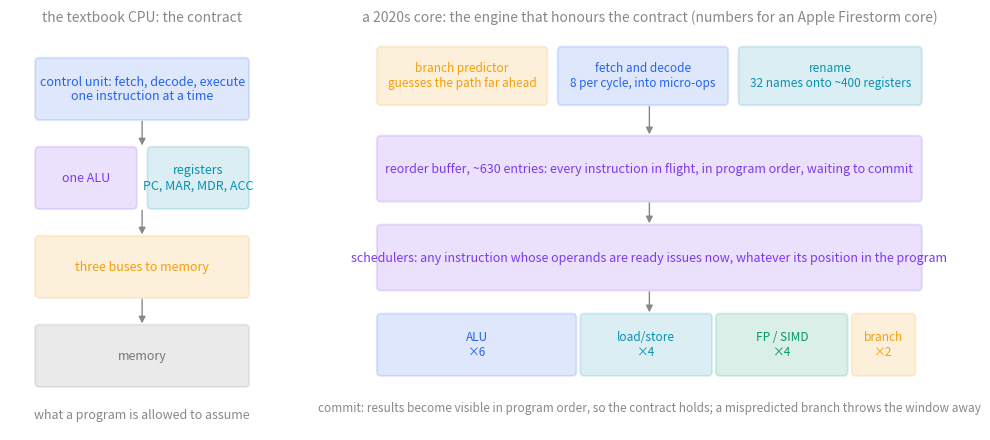
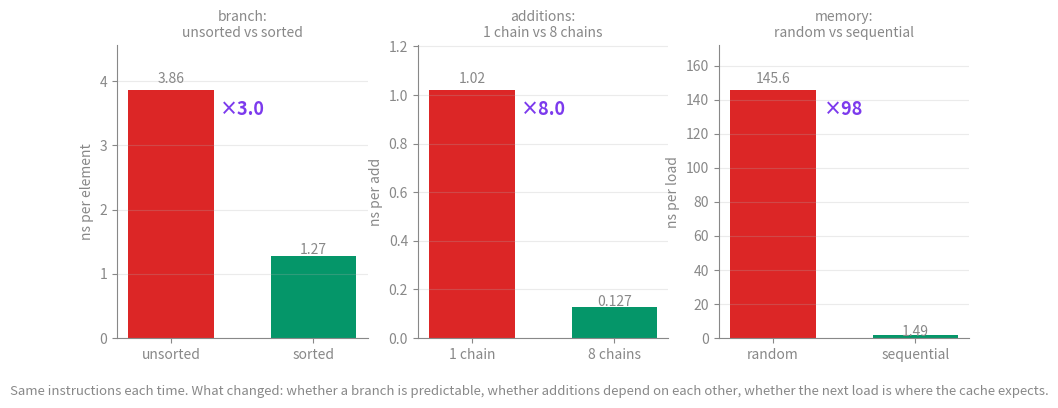

Here is the Python script that generated these plots, in order: (Note: this script raises an exception after producing the figures.)
"""Figures for The Modern CPU vs the Textbook Model.md — run after modern-cpu-simulator.py; the measured numbers
in figure 2 are typed in from a run of modern-cpu-lab.c on the machine named in the card (they are inputs, not
computed here, so that the figure records the run the card quotes)."""
import re, json
import numpy as np
import matplotlib
matplotlib.use("Agg")
import matplotlib.pyplot as plt
from matplotlib.patches import FancyBboxPatch, FancyArrowPatch

TXT = "#888"; BLUE, PURPLE, GREEN, RED, AMBER, TEAL = "#2563eb", "#7c3aed", "#059669", "#dc2626", "#f59e0b", "#0891b2"
plt.rcParams.update({"text.color": TXT, "axes.labelcolor": TXT, "xtick.color": TXT, "ytick.color": TXT, "axes.edgecolor": TXT, "font.size": 10, "svg.fonttype": "none"})

def save(fig, name):
    fig.savefig(name, format="svg", transparent=True, bbox_inches="tight")
    s = open(name).read(); m = re.search(r"<svg[^>]*>", s)
    tag = re.sub(r'\s(width|height)="[^"]*"', "", m.group(0)).replace("<svg", '<svg width="100%"', 1)
    open(name, "w").write(s[:m.start()] + tag + s[m.end():]); plt.close(fig)

def box(ax, x, y, w, h, text, col, fs=9):
    ax.add_patch(FancyBboxPatch((x, y), w, h, boxstyle="round,pad=0.02,rounding_size=0.06", fc=col, alpha=0.15, ec=col, lw=1.4))
    ax.text(x + w / 2, y + h / 2, text, ha="center", va="center", color=col, fontsize=fs)

# ── 1. the contract and the engine ─────────────────────────────────────────────────────────────────────────────
fig, (a, b) = plt.subplots(1, 2, figsize=(12, 5.2), gridspec_kw={"width_ratios": [1, 2.2]})
for ax in (a, b): ax.axis("off")
a.set_xlim(0, 4); a.set_ylim(0, 5.4); a.set_title("the textbook CPU: the contract", color=TXT, fontsize=10)
box(a, 0.4, 4.2, 3.2, 0.8, "control unit: fetch, decode, execute\none instruction at a time", BLUE)
box(a, 0.4, 3.0, 1.5, 0.8, "one ALU", PURPLE); box(a, 2.1, 3.0, 1.5, 0.8, "registers\nPC, MAR, MDR, ACC", TEAL)
box(a, 0.4, 1.8, 3.2, 0.8, "three buses to memory", AMBER); box(a, 0.4, 0.6, 3.2, 0.8, "memory", GREY := "#777")
for y0, y1 in ((4.2, 3.8), (3.0, 2.6), (1.8, 1.4)): a.annotate("", xy=(2.0, y1), xytext=(2.0, y0), arrowprops=dict(arrowstyle="-|>", color=TXT, lw=1))
a.text(2.0, 0.15, "what a program is allowed to assume", ha="center", color=TXT, fontsize=9)
b.set_xlim(0, 9); b.set_ylim(0, 5.4); b.set_title("a 2020s core: the engine that honours the contract (numbers for an Apple Firestorm core)", color=TXT, fontsize=10)
box(b, 0.3, 4.4, 2.6, 0.75, "branch predictor\nguesses the path far ahead", AMBER, 8.5)
box(b, 3.1, 4.4, 2.6, 0.75, "fetch and decode\n8 per cycle, into micro-ops", BLUE, 8.5)
box(b, 5.9, 4.4, 2.8, 0.75, "rename\n32 names onto ~400 registers", TEAL, 8.5)
box(b, 0.3, 3.1, 8.4, 0.85, "reorder buffer, ~630 entries: every instruction in flight, in program order, waiting to commit", PURPLE, 9)
box(b, 0.3, 1.9, 8.4, 0.85, "schedulers: any instruction whose operands are ready issues now, whatever its position in the program", PURPLE, 9)
units = [("ALU", 6, BLUE), ("load/store", 4, TEAL), ("FP / SIMD", 4, GREEN), ("branch", 2, AMBER)]
x = 0.3
for name, n, col in units:
    w = 8.4 * n / 16; box(b, x, 0.75, w - 0.1, 0.8, f"{name}\n×{n}", col, 8.5); x += w
b.text(4.5, 0.25, "commit: results become visible in program order, so the contract holds; a mispredicted branch throws the window away", ha="center", color=TXT, fontsize=8.5)
for y0, y1 in ((4.4, 3.95), (3.1, 2.75), (1.9, 1.55)): b.annotate("", xy=(4.5, y1), xytext=(4.5, y0), arrowprops=dict(arrowstyle="-|>", color=TXT, lw=1))
save(fig, "modern-cpu-contract-and-engine.svg")

# ── 2. three measurements on one laptop (modern-cpu-lab.c, Apple M1 Max, cc -O1) ──────────────────────────────
meas = [("branch:\nunsorted vs sorted", 3.86, 1.27, "ns per element"), ("additions:\n1 chain vs 8 chains", 1.020, 0.127, "ns per add"), ("memory:\nrandom vs sequential", 145.6, 1.49, "ns per load")]
fig, axes = plt.subplots(1, 3, figsize=(11, 3.8))
for ax, (lab, slow, fast, unit) in zip(axes, meas):
    ax.bar([0, 1], [slow, fast], color=[RED, GREEN], width=0.6)
    for i, v in enumerate([slow, fast]): ax.text(i, v * 1.03, f"{v:g}", ha="center", color=TXT, fontsize=10)
    ax.set_xticks([0, 1]); ax.set_xticklabels(lab.split(" vs ")[0].split("\n")[1] + "" if False else ["slow", "fast"]); ax.set_ylabel(unit); ax.set_title(lab, fontsize=10)
    ax.text(0.5, max(slow, fast) * 0.9, f"×{slow / fast:.0f}" if slow / fast >= 10 else f"×{slow / fast:.1f}", ha="center", color=PURPLE, fontsize=13, fontweight="bold")
    ax.set_ylim(0, max(slow, fast) * 1.18); ax.grid(alpha=.25, axis="y")
    for sp in ("top", "right"): ax.spines[sp].set_visible(False)
axes[0].set_xticklabels(["unsorted", "sorted"]); axes[1].set_xticklabels(["1 chain", "8 chains"]); axes[2].set_xticklabels(["random", "sequential"])
fig.text(0.5, -0.04, "Same instructions each time. What changed: whether a branch is predictable, whether additions depend on each other, whether the next load is where the cache expects.", ha="center", color=TXT, fontsize=9.5)
save(fig, "modern-cpu-measurements.svg")

# ── 3. the simulator: one program, three machines ──────────────────────────────────────────────────────────────
D = json.load(open("modern-cpu-simulator.json"))
fig, ax = plt.subplots(figsize=(9, 4))
names = ["textbook", "pipeline", "ooo"]; labels = ["textbook\n(one at a time)", "in-order pipeline\n(static guess)", "out-of-order\n(6-wide, 2-bit predictor)"]
x = np.arange(3); w = 0.36
u = [D["unsorted"][n]["ipc"] for n in names]; s = [D["sorted"][n]["ipc"] for n in names]
ax.bar(x - w / 2, u, w, color=RED, label="unsorted data: the branch is a coin toss"); ax.bar(x + w / 2, s, w, color=GREEN, label="sorted data: the branch is predictable")
for i in range(3):
    ax.text(x[i] - w / 2, u[i] + 0.08, f"{u[i]:.2f}", ha="center", color=TXT, fontsize=9); ax.text(x[i] + w / 2, s[i] + 0.08, f"{s[i]:.2f}", ha="center", color=TXT, fontsize=9)
ax.set_xticks(x); ax.set_xticklabels(labels); ax.set_ylabel("instructions completed per cycle (IPC)")
ax.set_title("modern-cpu-simulator.py: the same 17 957 instructions on three machines", fontsize=10)
ax.legend(frameon=False, fontsize=9); ax.grid(alpha=.25, axis="y"); ax.set_ylim(0, 5.2)
for sp in ("top", "right"): ax.spines[sp].set_visible(False)
save(fig, "modern-cpu-simulator.svg")
print("wrote 3 SVGs")
